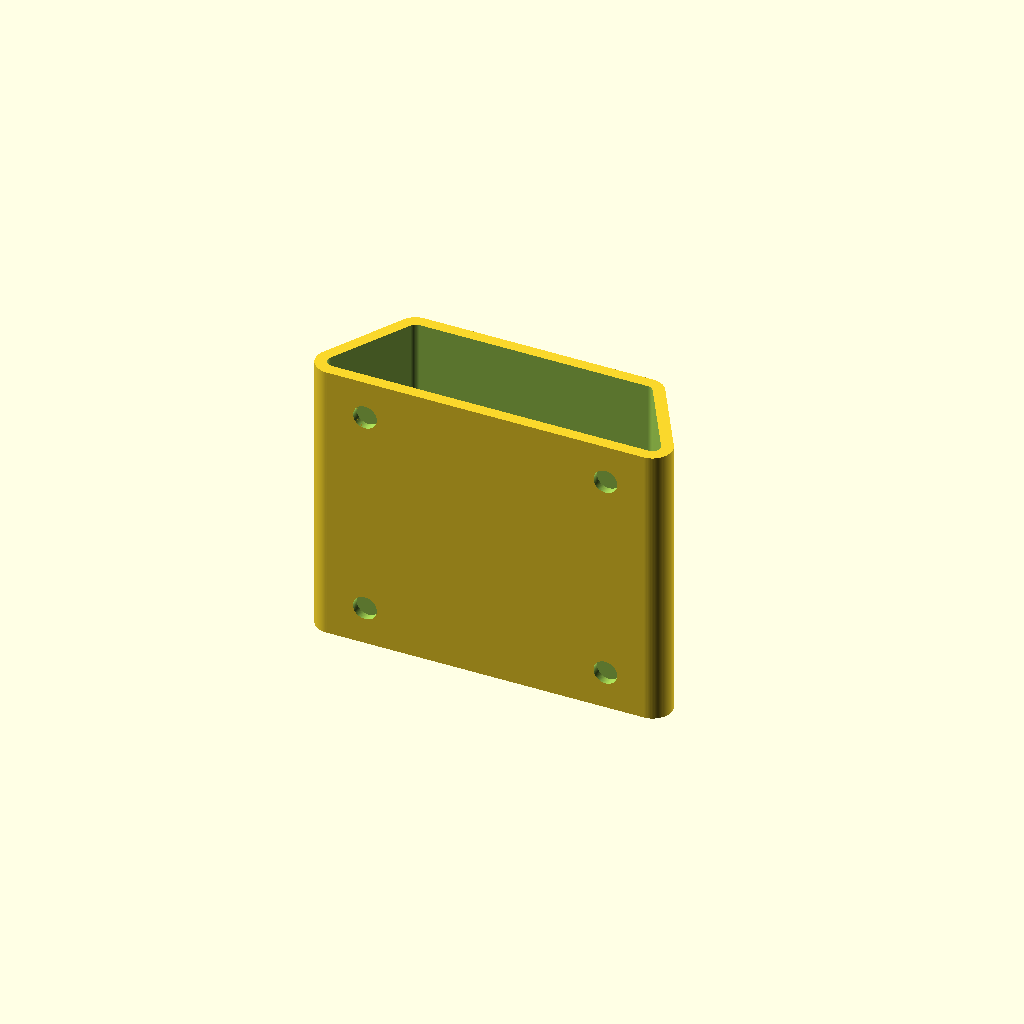
Cell 1: rendered with the file's own defaults.
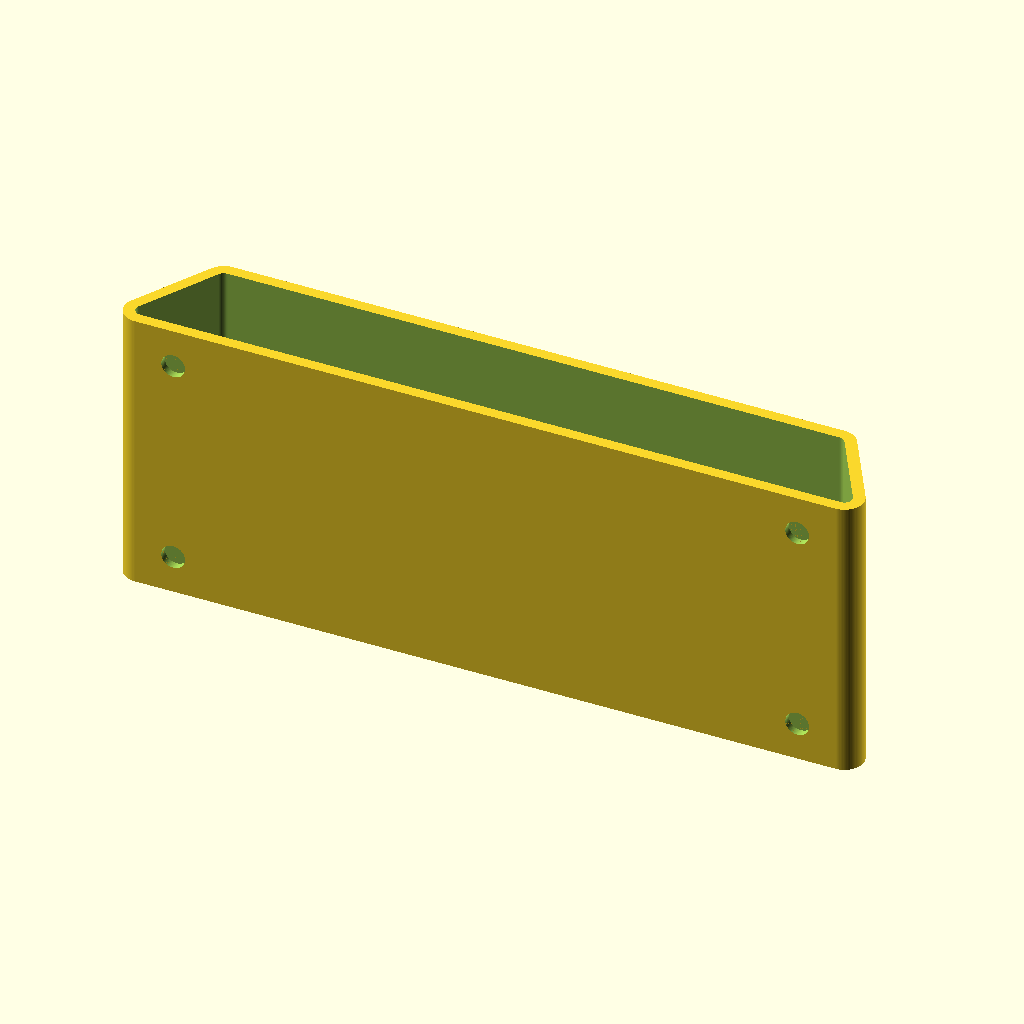
Cell 2: Length = 200 (everything else at default).
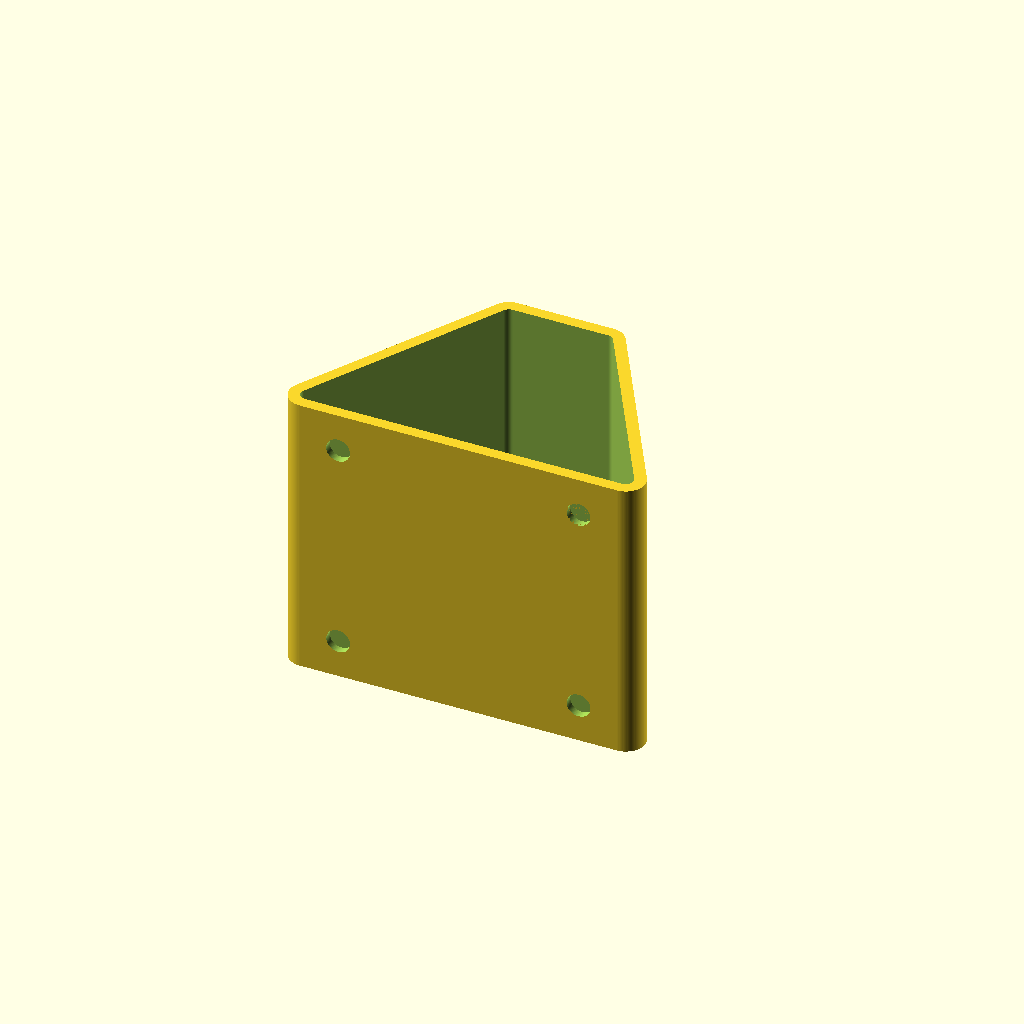
Cell 3 — Width set to 60, the other parameters unchanged.
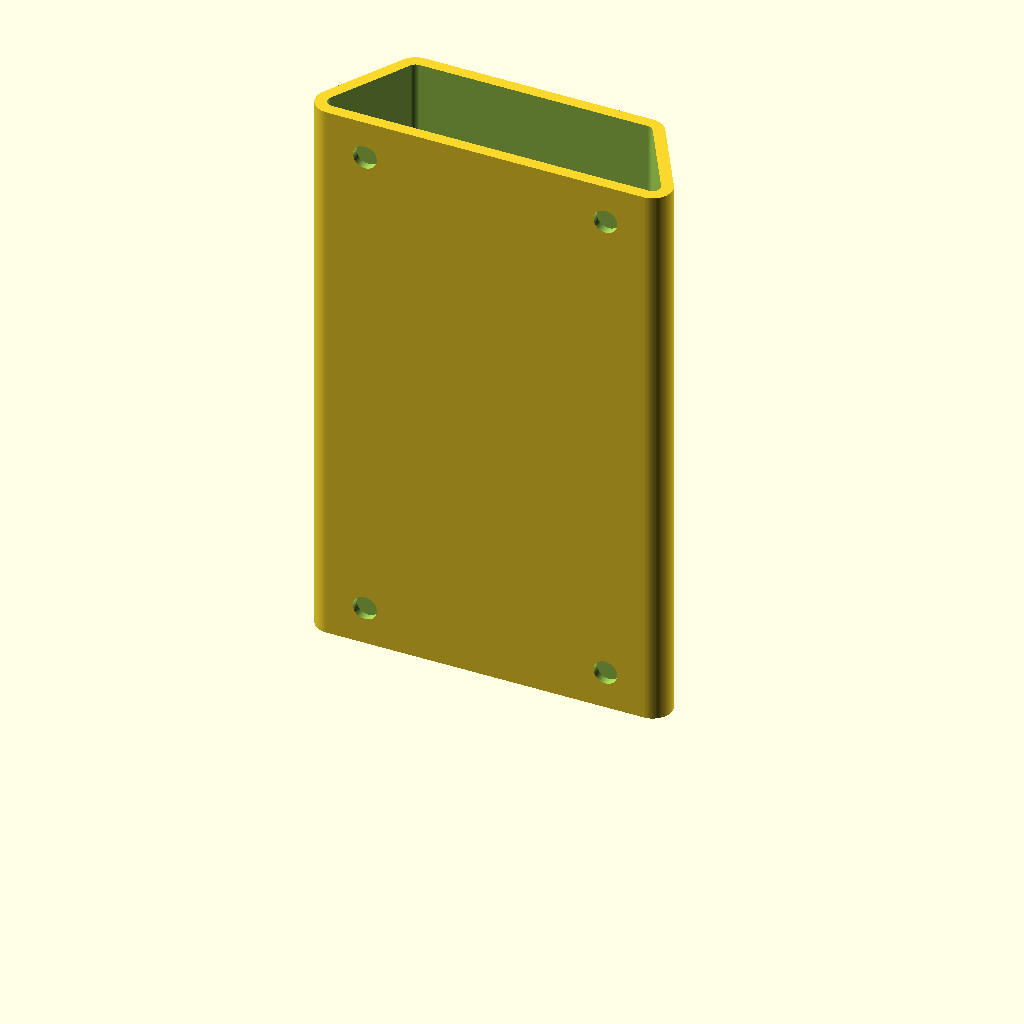
Cell 4 — Depth set to 150, the other parameters unchanged.
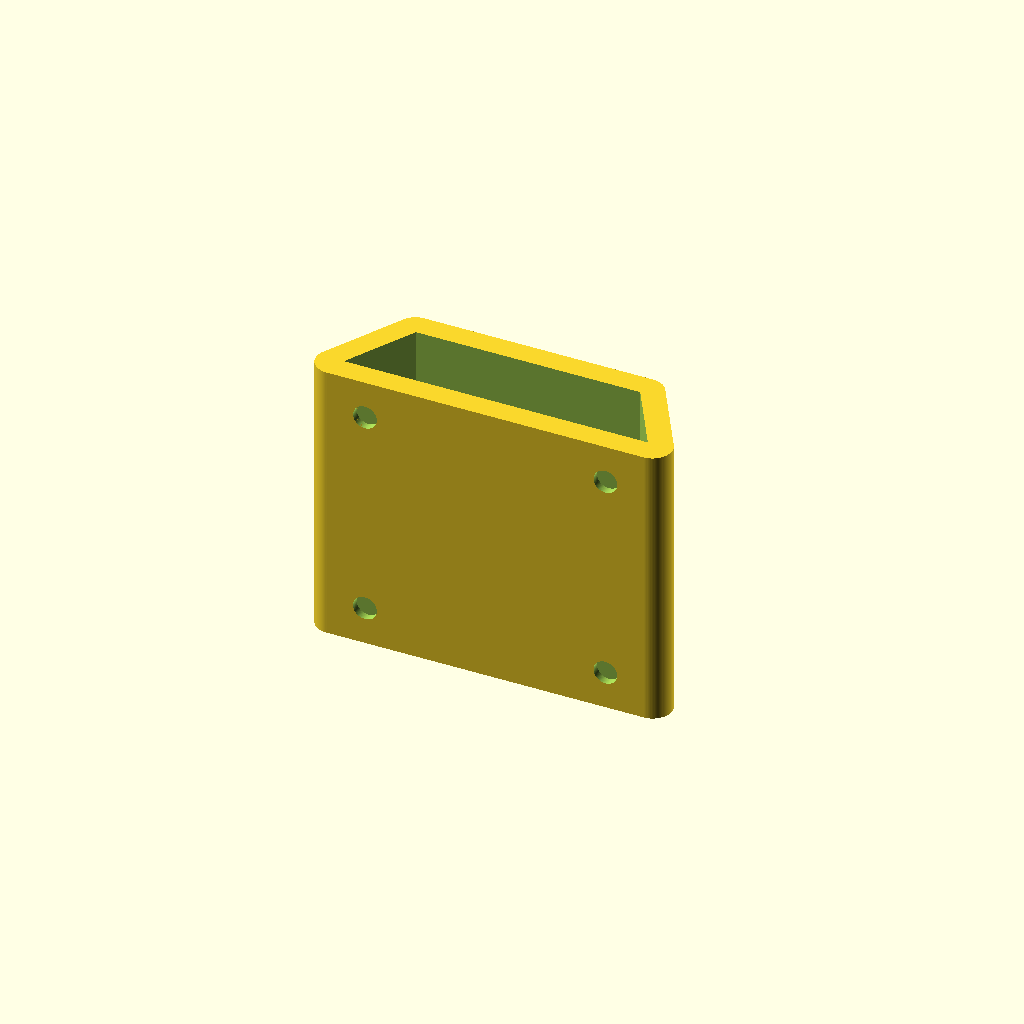
Cell 5: the same model with Thickness = 6.
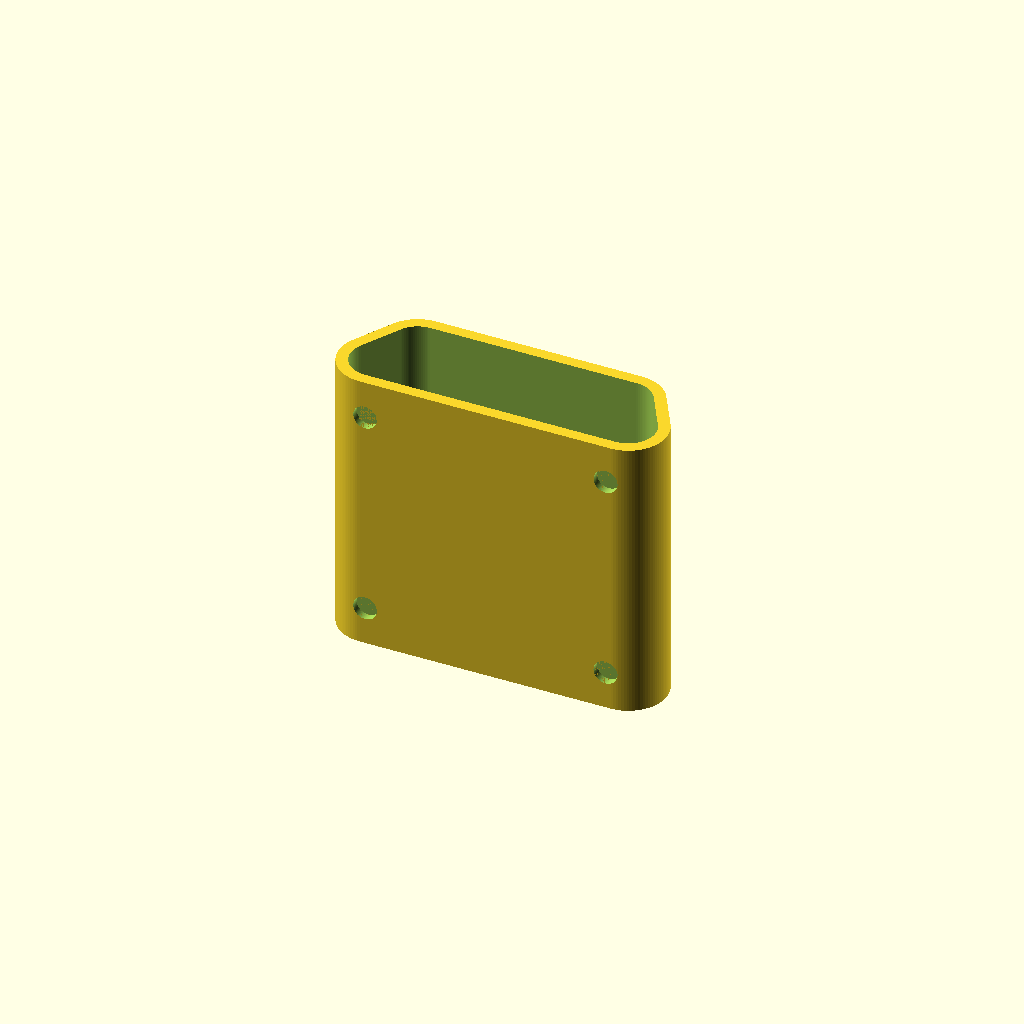
Cell 6: the same model with Fillet = 10.
One fixed orthographic camera (rotation 55°, 0°, 25°; colour scheme Cornfield) for every cell.
The OpenSCAD source (Fridge Cup/Fridge Cup.scad):
// Fridge Cup — parametric OpenSCAD model
// Mirrors the VarSet from Fridge Cup.FCStd.

// --- Parameters ---------------------------------------------------------
Length       = 100;   // longer (back) edge of the trapezoidal footprint, mm
Width        = 30;    // perpendicular depth of the trapezoid (Y), mm
Depth        = 75;    // cup height (Z), mm
Thickness    = 3;     // wall + floor thickness, mm
Fillet       = 5;     // outer corner radius, mm
Angle        = 60;    // base angle of the trapezoidal bottom face, deg
MagDiameter  = 6.2;   // magnet pocket diameter, mm
MagThickness = 2;     // magnet pocket depth, mm
MagInsetX    = 18.66; // magnet inset from the left/right edges, mm
MagInsetZ    = 10;    // magnet inset from the top/bottom edges, mm

$fn = 96;

// --- 2D footprint -------------------------------------------------------
// Trapezoid: long edge along -Y (back face, where the magnets live),
// short parallel edge along +Y. `Angle` is the interior base angle at the
// two back corners. Width/tan(Angle) is the horizontal run of each slanted side.
slant = Width / tan(Angle);

module trapezoid() {
  polygon([
    [-Length/2,         -Width/2],
    [ Length/2,         -Width/2],
    [ Length/2 - slant,  Width/2],
    [-Length/2 + slant,  Width/2],
  ]);
}

// Round the convex corners by offsetting out then back in by Fillet.
module footprint_outer() {
  offset(r =  Fillet) offset(r = -Fillet) trapezoid();
}

// Inner shape = outer shrunk uniformly by wall Thickness.
module footprint_inner() {
  offset(delta = -Thickness) footprint_outer();
}

// --- 3D body ------------------------------------------------------------
module outer_shell() {
  linear_extrude(height = Depth) footprint_outer();
}

module inner_pocket() {
  translate([0, 0, Thickness])
    linear_extrude(height = Depth) footprint_inner();
}

module magnet_pockets() {
  // Bored into the back face (-Y), one near each corner.
  for (x = [-Length/2 + MagInsetX, Length/2 - MagInsetX])
    for (z = [MagInsetZ, Depth - MagInsetZ])
      translate([x, -Width/2 - 0.01, z])
        rotate([-90, 0, 0])
          cylinder(h = MagThickness + 0.02, r = MagDiameter / 2);
}

// --- Build --------------------------------------------------------------
difference() {
  outer_shell();
  inner_pocket();
  magnet_pockets();
}
Customizer parameters (derived from the source; name, type, default, range or options):
Length: number, default 100
Width: number, default 30
Depth: number, default 75
Thickness: number, default 3
Fillet: number, default 5
Angle: number, default 60
MagDiameter: number, default 6.2
MagThickness: number, default 2
MagInsetX: number, default 18.66
MagInsetZ: number, default 10
